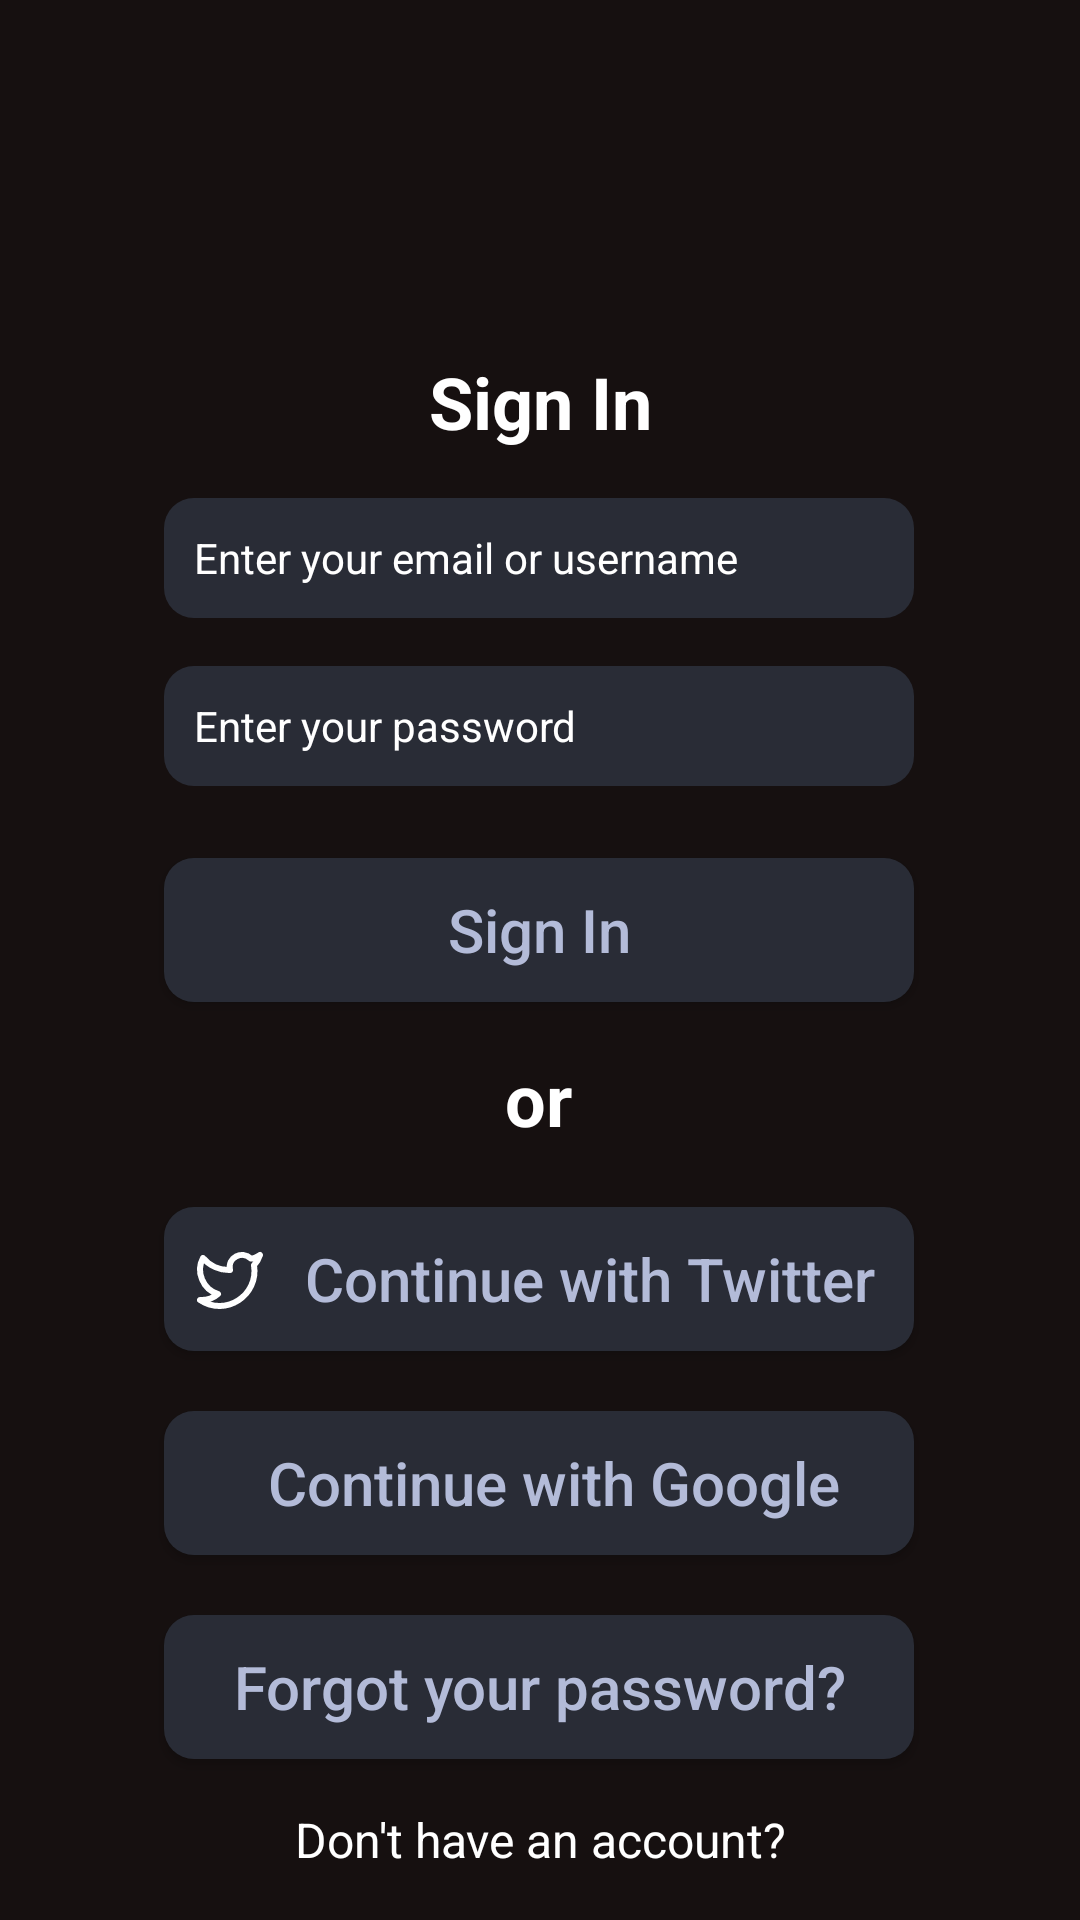

Android layout source for this screen:
<!-- AndroidManifest.xml: application theme Theme.Ovatify -->
<!-- res/layout/sign_in.xml -->
<?xml version="1.0" encoding="utf-8"?>
<androidx.constraintlayout.widget.ConstraintLayout xmlns:android="http://schemas.android.com/apk/res/android"
    xmlns:app="http://schemas.android.com/apk/res-auto"
    xmlns:tools="http://schemas.android.com/tools"
    android:layout_width="match_parent"
    android:layout_height="match_parent"
    android:background="@color/dark_brown"
    >

    <ImageView
        android:id="@+id/logo_sign_up"
        android:layout_width="70dp"
        android:layout_height="84dp"
        android:layout_marginStart="180dp"
        android:layout_marginTop="26dp"
        android:layout_marginEnd="190dp"
        android:src="@drawable/ovatify_logo"
        app:layout_constraintEnd_toEndOf="parent"
        app:layout_constraintHorizontal_bias="0.344"
        app:layout_constraintStart_toStartOf="parent"
        app:layout_constraintTop_toTopOf="parent" />

    <androidx.constraintlayout.widget.ConstraintLayout
        android:id="@+id/sign_in_form"
        android:layout_width="311dp"
        android:layout_height="550dp"
        android:layout_marginStart="1dp"
        android:layout_marginEnd="1dp"
        android:layout_marginBottom="1dp"
        android:background="@drawable/linear_layout_rounded_corner"

        app:layout_constraintBottom_toBottomOf="parent"
        app:layout_constraintEnd_toEndOf="parent"
        app:layout_constraintStart_toStartOf="parent"
        app:layout_constraintTop_toBottomOf="@+id/logo_sign_up"
        app:layout_constraintVertical_bias="0.216">

        <Button
            android:id="@+id/button5"
            android:layout_width="250dp"
            android:layout_height="48dp"
            android:layout_marginTop="20dp"
            android:background="@drawable/button_outline"
            android:text="Forgot your password?"
            android:textAllCaps="false"
            android:textColor="@color/light_blue"
            android:textSize="20sp"
            app:layout_constraintEnd_toEndOf="parent"
            app:layout_constraintHorizontal_bias="0.491"
            app:layout_constraintStart_toStartOf="parent"
            app:layout_constraintTop_toBottomOf="@+id/button4" />

        <Button
            android:id="@+id/button4"
            android:layout_width="250dp"
            android:layout_height="48dp"
            android:layout_marginTop="20dp"
            android:background="@drawable/button_outline"
            android:text="Continue with Google"
            android:textAllCaps="false"
            android:textColor="@color/light_blue"
            android:textSize="20sp"
            android:drawableLeft="@drawable/google_con"
            android:paddingLeft="10dp"
            app:layout_constraintEnd_toEndOf="parent"
            app:layout_constraintHorizontal_bias="0.491"
            app:layout_constraintStart_toStartOf="parent"
            app:layout_constraintTop_toBottomOf="@+id/button3" />

        <TextView
            android:id="@+id/textView3"
            android:layout_width="wrap_content"
            android:layout_height="wrap_content"
            android:layout_marginTop="12dp"
            android:baselineAligned="false"
            android:text="Sign In"
            android:textColor="#FFFFFF"
            android:textSize="24sp"
            android:textStyle="bold"
            app:layout_constraintEnd_toEndOf="parent"
            app:layout_constraintStart_toStartOf="parent"
            app:layout_constraintTop_toTopOf="parent" />

        <EditText
            android:id="@+id/editTextText"
            android:layout_width="250dp"
            android:layout_height="40dp"
            android:layout_marginStart="8dp"
            android:layout_marginTop="16dp"
            android:layout_marginEnd="8dp"
            android:background="@drawable/text_box_rounded"
            android:ems="10"
            android:inputType="text"
            android:paddingLeft="10dp"
            android:text="Enter your email or username"
            android:textColor="#FFFFFF"
            android:textSize="14sp"
            app:layout_constraintEnd_toEndOf="parent"
            app:layout_constraintHorizontal_bias="0.488"
            app:layout_constraintStart_toStartOf="parent"
            app:layout_constraintTop_toBottomOf="@+id/textView3" />

        <EditText
            android:id="@+id/editTextText2"
            android:layout_width="250dp"
            android:layout_height="40dp"
            android:layout_marginStart="8dp"
            android:layout_marginTop="16dp"
            android:layout_marginEnd="8dp"
            android:background="@drawable/text_box_rounded"
            android:ems="10"
            android:inputType="text"
            android:paddingLeft="10dp"
            android:text="Enter your password"
            android:textColor="#FFFFFF"
            android:textSize="14sp"
            app:layout_constraintEnd_toEndOf="parent"
            app:layout_constraintHorizontal_bias="0.488"
            app:layout_constraintStart_toStartOf="parent"
            app:layout_constraintTop_toBottomOf="@+id/editTextText" />

        <Button
            android:id="@+id/button"
            android:layout_width="250dp"
            android:layout_height="48dp"
            android:layout_marginTop="24dp"
            android:background="@drawable/button_outline"
            android:text="Sign In"
            android:textAllCaps="false"
            android:textColor="@color/light_blue"
            android:textSize="20sp"
            app:layout_constraintEnd_toEndOf="parent"
            app:layout_constraintHorizontal_bias="0.491"
            app:layout_constraintStart_toStartOf="parent"
            app:layout_constraintTop_toBottomOf="@+id/editTextText2" />

        <TextView
            android:id="@+id/textView4"
            android:layout_width="wrap_content"
            android:layout_height="wrap_content"
            android:layout_marginTop="16dp"
            android:baselineAligned="false"
            android:text="or"
            android:textColor="#FFFFFF"
            android:textSize="24sp"
            android:textStyle="bold"
            app:layout_constraintEnd_toEndOf="parent"
            app:layout_constraintHorizontal_bias="0.498"
            app:layout_constraintStart_toStartOf="parent"
            app:layout_constraintTop_toBottomOf="@+id/button" />

        <Button
            android:id="@+id/button3"
            android:layout_width="250dp"
            android:layout_height="48dp"
            android:layout_marginTop="20dp"
            android:background="@drawable/button_outline"
            android:drawableLeft="@drawable/twitter"
            android:paddingLeft="10dp"
            android:text="Continue with Twitter"
            android:textAllCaps="false"
            android:textColor="@color/light_blue"
            android:textSize="20sp"
            app:layout_constraintEnd_toEndOf="parent"
            app:layout_constraintHorizontal_bias="0.491"
            app:layout_constraintStart_toStartOf="parent"
            app:layout_constraintTop_toBottomOf="@+id/textView4" />

        <TextView
            android:id="@+id/textView5"
            android:layout_width="wrap_content"
            android:layout_height="wrap_content"
            android:layout_marginTop="16dp"
            android:text="Don't have an account?"
            android:textColor="#FFFFFF"
            android:textSize="16sp"
            app:layout_constraintBottom_toBottomOf="parent"
            app:layout_constraintEnd_toEndOf="parent"
            app:layout_constraintStart_toStartOf="parent"
            app:layout_constraintTop_toBottomOf="@+id/button5"
            app:layout_constraintVertical_bias="0.0" />

    </androidx.constraintlayout.widget.ConstraintLayout>

</androidx.constraintlayout.widget.ConstraintLayout>
<!-- resources referenced by this layout -->
<resources>
  <color name="dark_brown">#161010</color>
  <color name="light_blue">#B3BBD8</color>
  <!-- drawable button_outline (drawable) -->
  <?xml version="1.0" encoding="utf-8"?>
  <shape xmlns:android="http://schemas.android.com/apk/res/android"
  
      android:shape="rectangle"
      >
  
      <solid android:color="@color/light_grey"/>
  
      <corners android:radius="10dp"/>
  
  </shape>
  <!-- drawable ovatify_logo: vector/xml drawable (drawable, 27672 chars, omitted) -->
  <!-- drawable text_box_rounded (drawable) -->
  <?xml version="1.0" encoding="utf-8"?>
  <selector xmlns:android="http://schemas.android.com/apk/res/android">
  
      <item>
  
  
          <shape android:shape="rectangle">
  
              <solid android:color="#292C36"/>
              <corners android:radius="10dp"/>
  
          </shape>
  
      </item>
  
  </selector>
  <!-- drawable twitter (drawable) -->
  <vector xmlns:android="http://schemas.android.com/apk/res/android"
      android:width="24dp"
      android:height="24dp"
      android:viewportWidth="24"
      android:viewportHeight="24">
      <path
          android:pathData="M22,4C22,4 21.3,6.1 20,7.4C21.6,17.4 10.6,24.7 2,19C4.2,19.1 6.4,18.4 8,17C3,15.5 0.5,9.6 3,5C5.2,7.6 8.6,9.1 12,9C11.1,4.8 16,2.4 19,5.2C20.1,5.2 22,4 22,4Z"
          android:strokeLineJoin="round"
          android:strokeWidth="2"
          android:fillColor="#00000000"
          android:strokeColor="#ffffff"
          android:strokeLineCap="round"/>
  </vector>
  <style name="Theme.Ovatify" parent="Base.Theme.Ovatify" />
  <color name="light_grey">#292C36</color>
  <style name="Base.Theme.Ovatify" parent="Theme.AppCompat.Light.NoActionBar">
          
          
      </style>
</resources>
